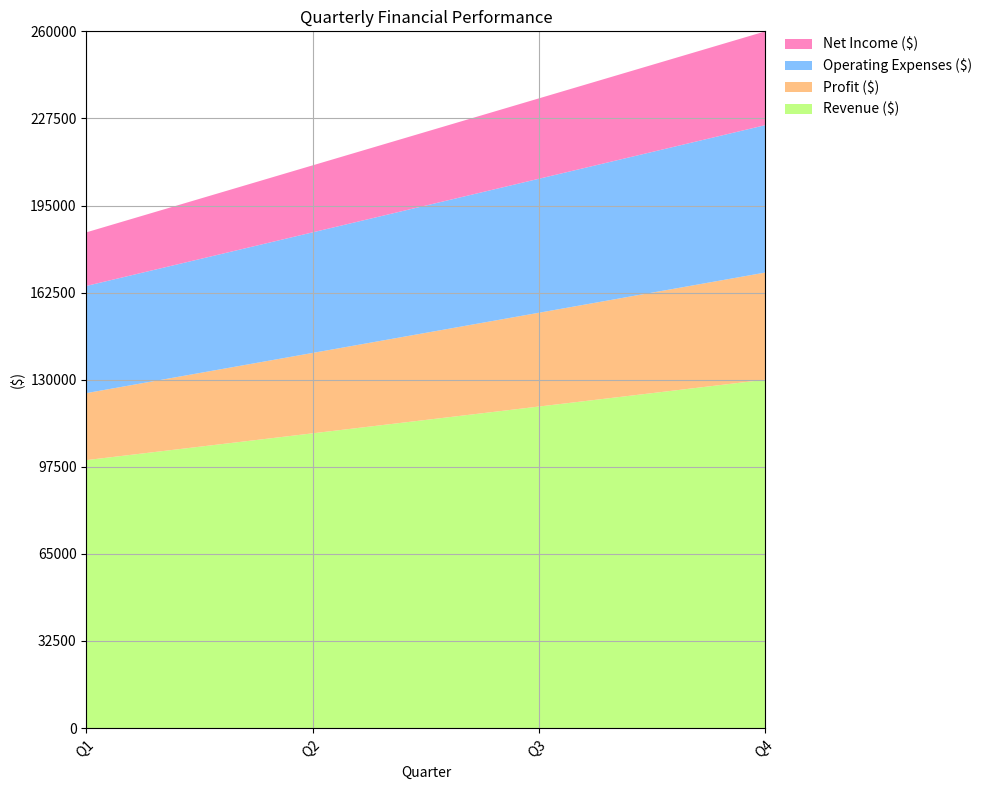

The script that saved this image: (Note: this script raises an exception after producing the figure.)

import numpy as np
import pandas as pd
import matplotlib.pyplot as plt

# create dictionary from data
data_dict = {
    'Quarter': ['Q1', 'Q2', 'Q3', 'Q4'],
    'Revenue ($)': [100000, 110000, 120000, 130000],
    'Profit ($)': [25000, 30000, 35000, 40000],
    'Operating Expenses ($)': [40000, 45000, 50000, 55000],
    'Net Income ($)': [20000, 25000, 30000, 35000]
}

# convert first column to string type
df = pd.DataFrame(data_dict)
df.iloc[:, 0] = df.iloc[:, 0].astype(str)

# create figure and axes
fig, ax = plt.subplots(figsize=(10, 8))

# set background grid lines
ax.grid()

# calculate max total value and set y-axis limits and ticks
max_total_value = df.iloc[:, 1:].sum(axis=1).max()
max_total_value = np.ceil(max_total_value / 1000) * 1000
ax.set_ylim(0, max_total_value)
ax.set_yticks(np.linspace(0, max_total_value, np.random.choice([3, 5, 7, 9, 11]), dtype=np.int32))

# plot area chart
ax.stackplot(df['Quarter'], df['Revenue ($)'], df['Profit ($)'], df['Operating Expenses ($)'], df['Net Income ($)'], labels=['Revenue ($)', 'Profit ($)', 'Operating Expenses ($)', 'Net Income ($)'], colors=['#B2FF66', '#FFB266', '#66B2FF', '#FF66B2'], alpha=0.8)

# set legend position and labels
handles, labels = ax.get_legend_handles_labels()
ax.legend(handles[::-1], labels[::-1], loc='upper left', bbox_to_anchor=(1.02, 1), borderaxespad=0, frameon=False)
ax.set_ylabel('($)')
ax.set_xlabel('Quarter')

# set x-axis limits and ticks
ax.set_xlim(0, len(df.index) - 1)
ax.set_xticks(np.arange(len(df.index)))

# rotate and wrap x-axis labels
ax.set_xticklabels(df['Quarter'], rotation=45, ha='right', rotation_mode='anchor', wrap=True)

# set title
ax.set_title('Quarterly Financial Performance')

# automatically resize image
fig.tight_layout()

# save figure
plt.savefig('output/final/area_chart/png/20231228-140159_53.png', bbox_inches='tight')

# clear current image state
plt.clf()
